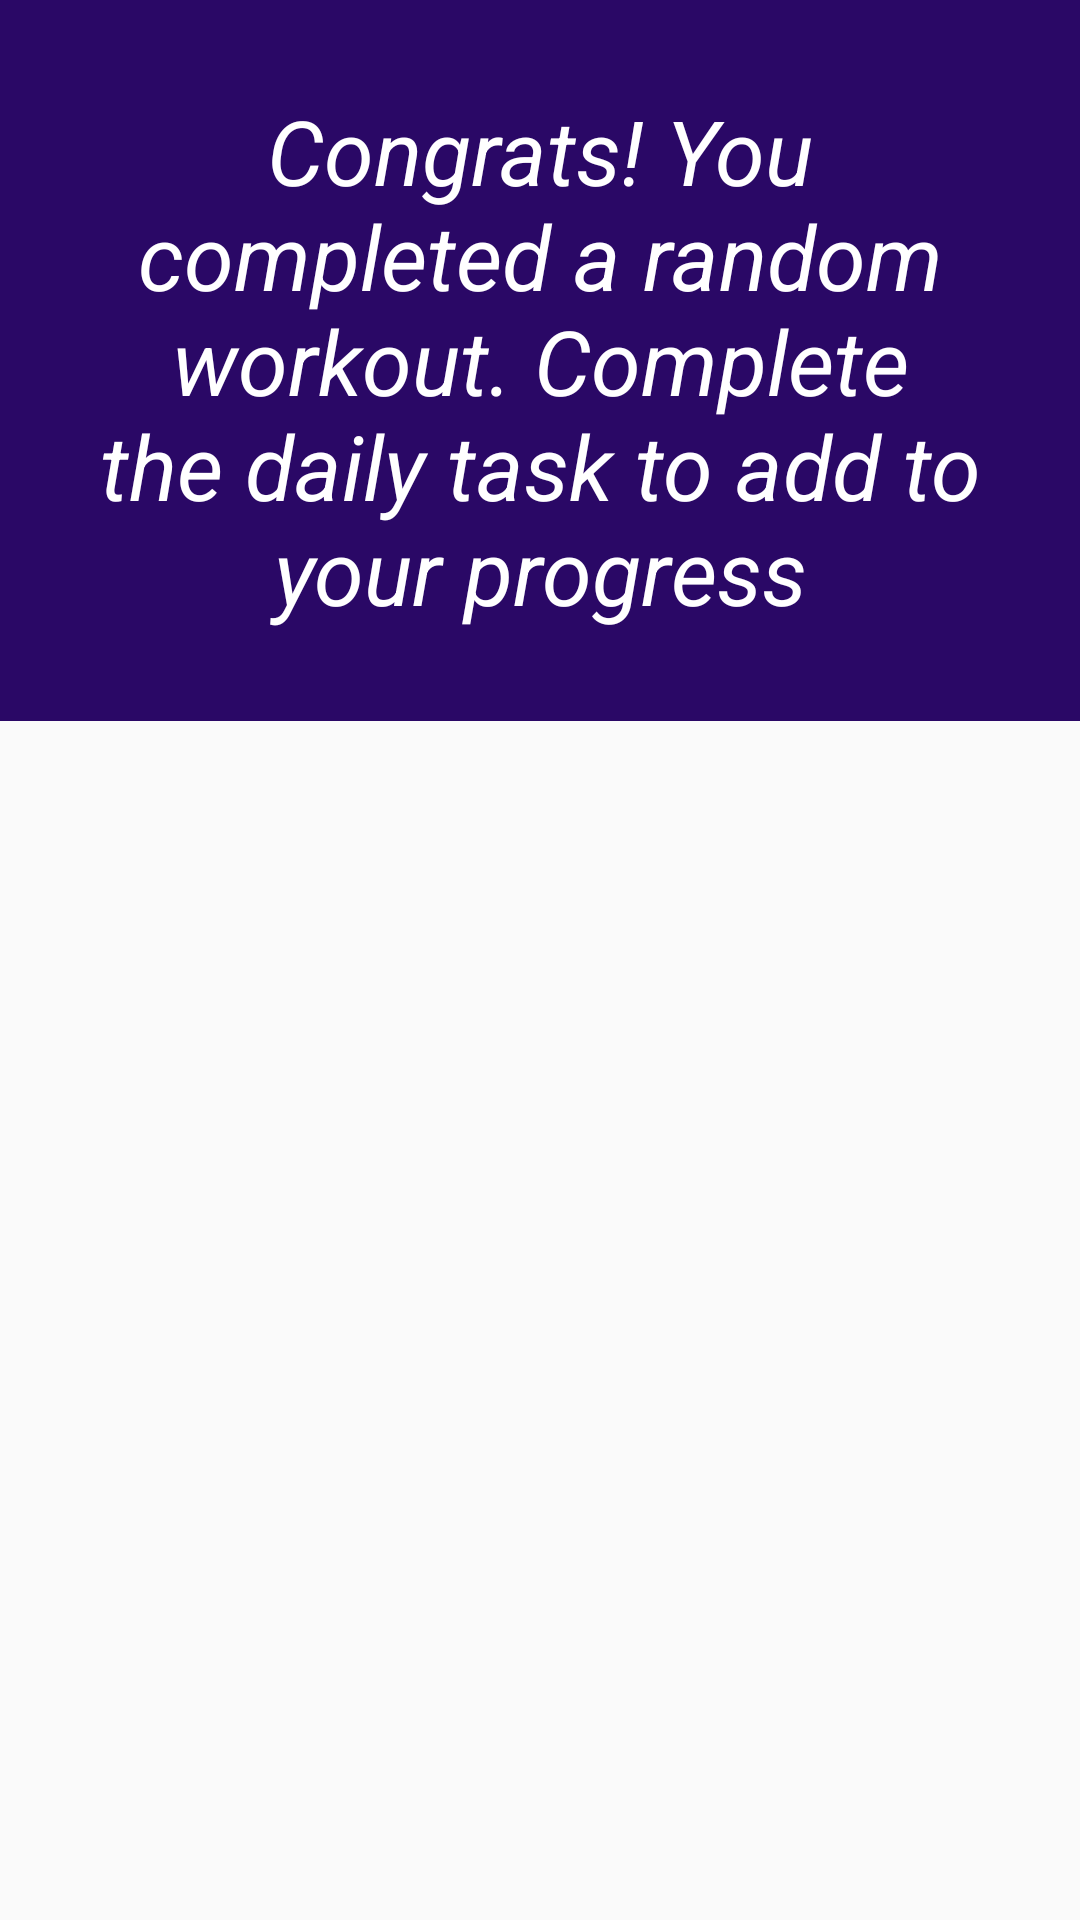

The Android layout XML behind this screen, and the referenced resources:
<!-- AndroidManifest.xml: application theme AppTheme -->
<!-- res/layout/congrats.xml -->
<?xml version="1.0" encoding="utf-8"?>
<LinearLayout xmlns:android="http://schemas.android.com/apk/res/android"
    android:orientation="vertical" android:layout_width="match_parent"
    android:layout_height="match_parent">

    <RelativeLayout
        android:layout_width="match_parent"
        android:layout_height="wrap_content"
        android:background="@color/colorPrimaryDark"
        android:padding="30dp"
        >
        <TextView
            android:layout_width="match_parent"
            android:layout_height="wrap_content"
            android:textAlignment="center"
            android:textColor="@android:color/white"
            android:textStyle="italic"
            android:text="@string/congrats_message"
            android:textSize="30sp"
            />

    </RelativeLayout>


</LinearLayout>
<!-- resources referenced by this layout -->
<resources>
  <color name="colorPrimaryDark">#2A0866</color>
  <string name="congrats_message">Congrats! You completed a random workout. Complete the daily task to add to your progress</string>
  <style name="AppTheme" parent="Theme.AppCompat.Light.NoActionBar">
      
      <item name="colorPrimary">@color/colorPrimary</item>
      <item name="colorPrimaryDark">@color/colorPrimaryDark</item>
      <item name="colorAccent">@color/colorAccent</item>
      </style>
  <color name="colorPrimary">#673AB7</color>
  <color name="colorAccent">#9C27B0</color>
</resources>
